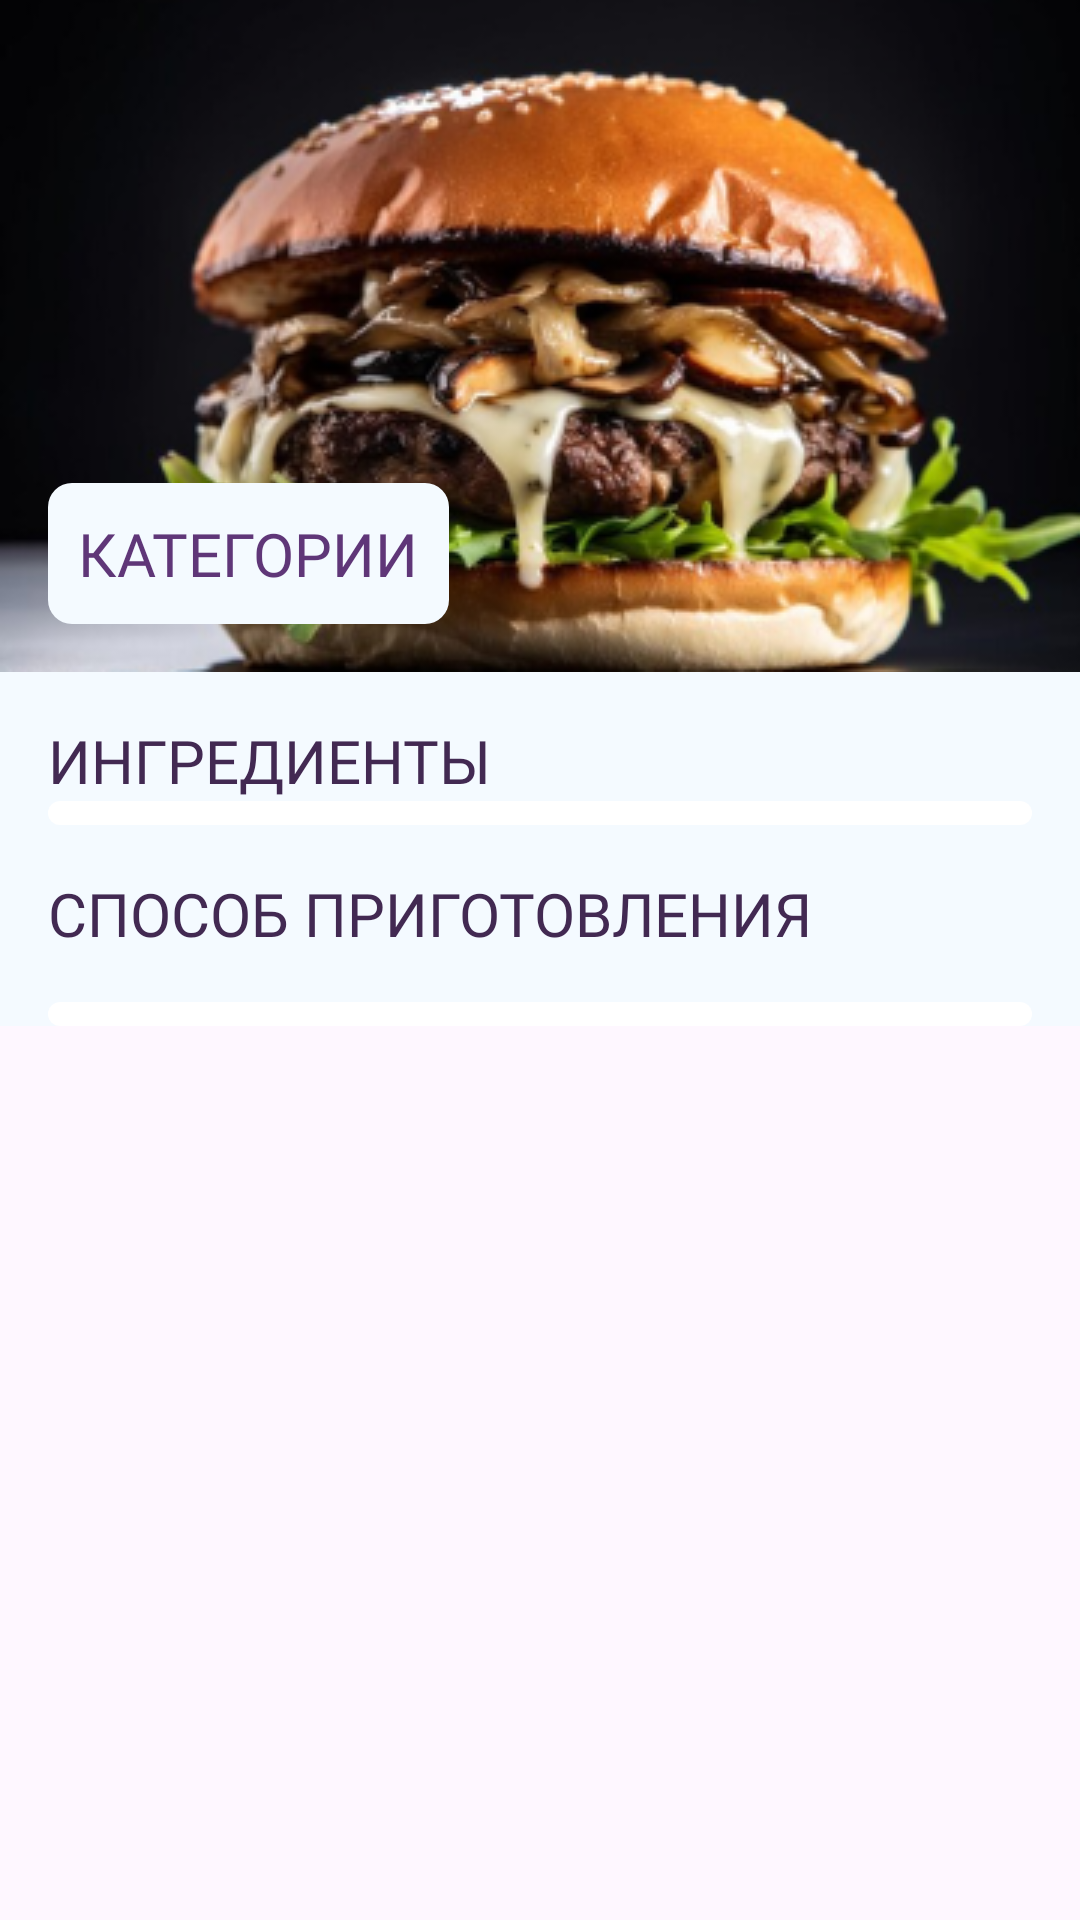

Reconstruct the res/layout file that produces this screen, plus the resources it refers to.
<!-- AndroidManifest.xml: application theme Theme.RecieptsApp -->
<!-- res/layout/fragment_recipe.xml -->
<?xml version="1.0" encoding="utf-8"?>
<androidx.core.widget.NestedScrollView xmlns:android="http://schemas.android.com/apk/res/android"
    xmlns:app="http://schemas.android.com/apk/res-auto"
    xmlns:tools="http://schemas.android.com/tools"
    android:layout_width="match_parent"
    android:layout_height="match_parent">

    <LinearLayout
        android:layout_width="match_parent"
        android:layout_height="match_parent"
        android:background="@color/statusBarColor"
        android:orientation="vertical">

        <androidx.constraintlayout.widget.ConstraintLayout
            android:layout_width="match_parent"
            android:layout_height="@dimen/categories_image_height_size">

            <ImageView
                android:id="@+id/ivRecipe"
                android:layout_width="match_parent"
                android:layout_height="match_parent"
                android:scaleType="centerCrop"
                android:src="@drawable/bcg_recipe" />

            <TextView
                android:id="@+id/tvRecipe"
                style="@style/header_text_with_background"
                android:layout_width="wrap_content"
                android:layout_height="wrap_content"
                android:layout_marginStart="@dimen/main_space_16"
                android:layout_marginBottom="@dimen/main_space_16"
                android:text="@string/category_text"
                app:layout_constraintBottom_toBottomOf="parent"
                app:layout_constraintStart_toStartOf="parent" />

        </androidx.constraintlayout.widget.ConstraintLayout>

        <LinearLayout
            android:layout_width="match_parent"
            android:layout_height="match_parent"
            android:layout_marginHorizontal="@dimen/main_space_16"
            android:orientation="vertical">

            <TextView
                style="@style/text"
                android:layout_width="wrap_content"
                android:layout_height="wrap_content"
                android:layout_marginTop="@dimen/main_space_16"
                android:text="@string/ingredients_text" />

            <androidx.recyclerview.widget.RecyclerView
                android:id="@+id/rvIngredients"
                android:layout_width="match_parent"
                android:layout_height="wrap_content"
                android:background="@drawable/shape_recipe_recyclers"
                android:padding="@dimen/main_space_4"
                app:layoutManager="androidx.recyclerview.widget.LinearLayoutManager"
                tools:itemCount="10"
                tools:listitem="@layout/item_ingredient" />

            <TextView
                style="@style/text"
                android:layout_width="wrap_content"
                android:layout_height="wrap_content"
                android:layout_marginVertical="@dimen/main_space_16"
                android:text="@string/cooking_method_text" />

            <androidx.recyclerview.widget.RecyclerView
                android:id="@+id/rvMethod"
                android:layout_width="match_parent"
                android:layout_height="wrap_content"
                android:background="@drawable/shape_recipe_recyclers"
                android:padding="@dimen/main_space_4"
                app:layoutManager="androidx.recyclerview.widget.LinearLayoutManager"
                tools:itemCount="10"
                tools:listitem="@layout/item_method" />

        </LinearLayout>

    </LinearLayout>


</androidx.core.widget.NestedScrollView>
<!-- res/layout/item_ingredient.xml (included above) -->
<?xml version="1.0" encoding="utf-8"?>
<androidx.constraintlayout.widget.ConstraintLayout xmlns:android="http://schemas.android.com/apk/res/android"
    xmlns:app="http://schemas.android.com/apk/res-auto"
    xmlns:tools="http://schemas.android.com/tools"
    android:layout_width="match_parent"
    android:layout_height="wrap_content"
    android:padding="@dimen/main_space_8">

    <TextView
        android:id="@+id/tvIngredient"
        style="@style/item_text"
        android:layout_width="wrap_content"
        android:layout_height="wrap_content"
        android:textAllCaps="true"
        app:layout_constraintBottom_toBottomOf="parent"
        app:layout_constraintStart_toStartOf="parent"
        app:layout_constraintTop_toTopOf="parent"
        tools:text="Ингредиенты" />

    <TextView
        android:id="@+id/tvQuantity"
        style="@style/item_text"
        android:layout_width="wrap_content"
        android:layout_height="wrap_content"
        android:textAllCaps="true"
        app:layout_constraintBottom_toBottomOf="parent"
        app:layout_constraintEnd_toEndOf="parent"
        app:layout_constraintTop_toTopOf="parent"
        tools:text="кол-во" />

</androidx.constraintlayout.widget.ConstraintLayout>
<!-- res/layout/item_method.xml (included above) -->
<?xml version="1.0" encoding="utf-8"?>
<LinearLayout xmlns:android="http://schemas.android.com/apk/res/android"
    xmlns:tools="http://schemas.android.com/tools"
    android:orientation="vertical"
    android:layout_width="match_parent"
    android:layout_height="wrap_content">

    <TextView
        style="@style/item_text"
        android:layout_width="match_parent"
        android:layout_height="wrap_content"
        tools:text="Метод"/>

</LinearLayout>
<!-- resources referenced by this layout -->
<resources>
  <color name="statusBarColor">#F4FAFF</color>
  <dimen name="categories_image_height_size">224dp</dimen>
  <dimen name="main_space_16">16dp</dimen>
  <dimen name="main_space_4">4dp</dimen>
  <dimen name="main_space_8">8dp</dimen>
  <!-- drawable bcg_recipe: png bitmap (drawable, 134939 bytes) -->
  <!-- drawable shape_recipe_recyclers (drawable) -->
  <?xml version="1.0" encoding="utf-8"?>
  <shape xmlns:android="http://schemas.android.com/apk/res/android"
      android:shape="rectangle">
  
          <solid android:color="@color/white"/>
  
          <corners android:radius="@dimen/button_corner_radius_8"/>
  
  </shape>
  <string name="category_text">Категории</string>
  <string name="cooking_method_text">Способ приготовления</string>
  <string name="ingredients_text">Ингредиенты</string>
  <style name="header_text_with_background" parent="header_text">
          <item name="android:background">@drawable/shape_category_text</item>
      </style>
  <style name="item_text">
          <item name="android:fontFamily">@font/montserrat_regular</item>
          <item name="android:textSize">@dimen/text_size_14</item>
          <item name="android:textColor">@color/recipe_text_color</item>
      </style>
  <style name="text" parent="header_text">
          <item name="android:textColor">@color/text_color</item>
      </style>
  <style name="Theme.RecieptsApp" parent="Theme.Material3.DayNight.NoActionBar">
          <item name="android:statusBarColor">@color/statusBarColor</item>
          <item name="android:windowLightStatusBar">true</item>
          <item name="android:navigationBarColor">@color/statusBarColor</item>
      </style>
  <color name="white">#FFFFFFFF</color>
  <dimen name="button_corner_radius_8">8dp</dimen>
  <style name="header_text">
          <item name="android:fontFamily">@font/montserrat_alternates_semi_bold</item>
          <item name="android:textSize">@dimen/text_size_20</item>
          <item name="android:textAllCaps">true</item>
          <item name="android:textColor">@color/header_text_color</item>
      </style>
  <!-- drawable shape_category_text (drawable) -->
  <?xml version="1.0" encoding="utf-8"?>
  <shape xmlns:android="http://schemas.android.com/apk/res/android"
         android:shape="rectangle">
  
          <padding
              android:bottom="10dp"
              android:left="10dp"
              android:right="10dp"
              android:top="10dp" />
  
          <solid android:color="@color/statusBarColor"/>
  
          <corners android:radius="@dimen/button_corner_radius_8"/>
  
  </shape>
  <dimen name="text_size_14">14sp</dimen>
  <color name="recipe_text_color">#666666</color>
  <color name="text_color">#422952</color>
  <dimen name="text_size_20">20sp</dimen>
  <color name="header_text_color">#5F3678</color>
</resources>
